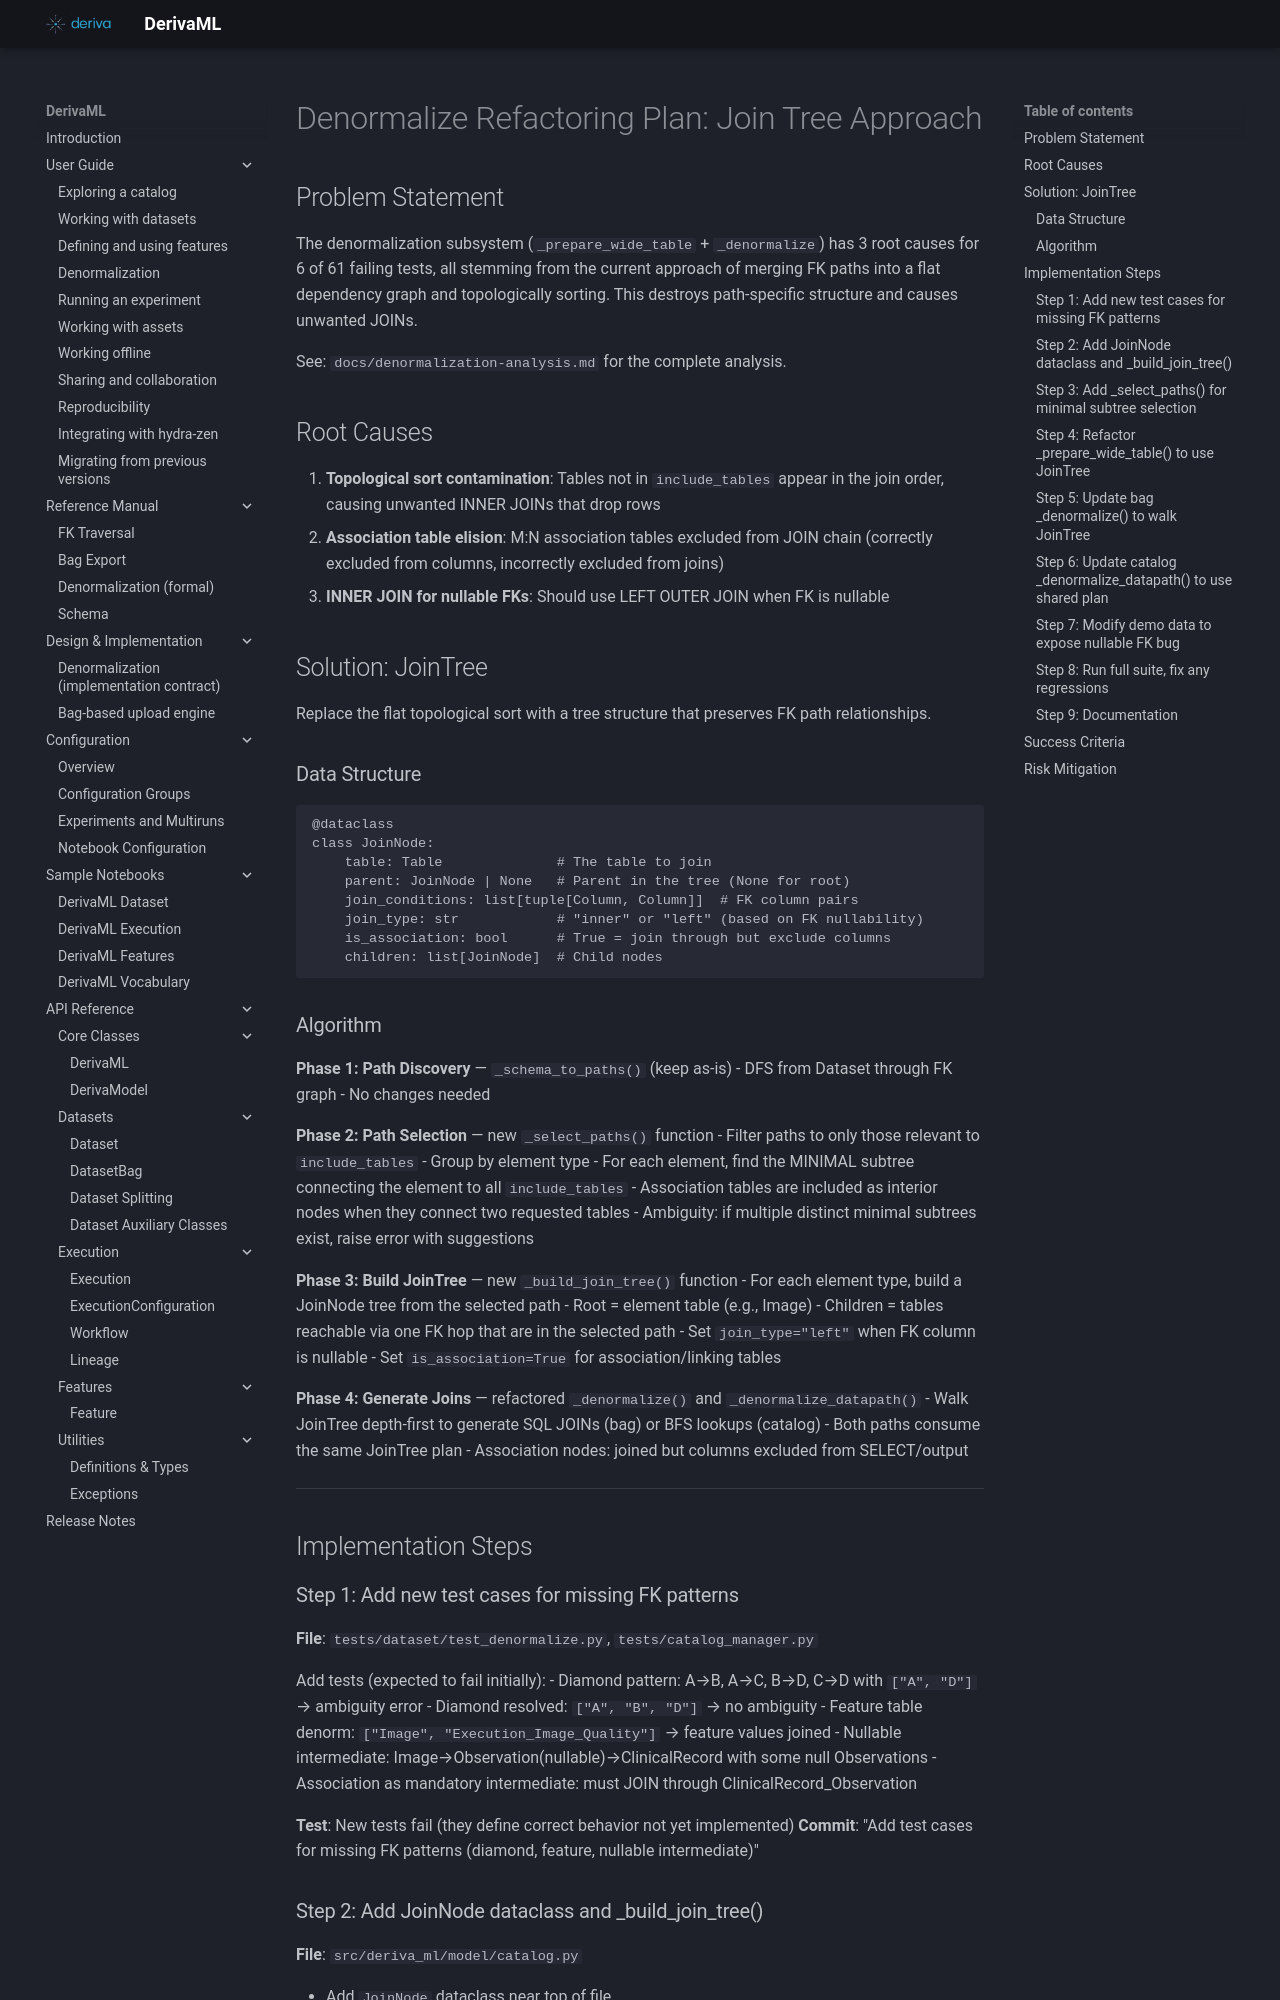

repository: informatics-isi-edu/deriva-ml · page: superpowers/plans/archive/2026-03-28-denormalize-join-tree-refactor/index.html · generator: mkdocs

# Denormalize Refactoring Plan: Join Tree Approach

## Problem Statement

The denormalization subsystem (`_prepare_wide_table` + `_denormalize`) has 3 root causes
for 6 of 61 failing tests, all stemming from the current approach of merging FK paths into
a flat dependency graph and topologically sorting. This destroys path-specific structure
and causes unwanted JOINs.

See: `docs/denormalization-analysis.md` for the complete analysis.

## Root Causes

1. **Topological sort contamination**: Tables not in `include_tables` appear in the join
   order, causing unwanted INNER JOINs that drop rows
2. **Association table elision**: M:N association tables excluded from JOIN chain
   (correctly excluded from columns, incorrectly excluded from joins)
3. **INNER JOIN for nullable FKs**: Should use LEFT OUTER JOIN when FK is nullable

## Solution: JoinTree

Replace the flat topological sort with a tree structure that preserves FK path relationships.

### Data Structure

```python
@dataclass
class JoinNode:
    table: Table              # The table to join
    parent: JoinNode | None   # Parent in the tree (None for root)
    join_conditions: list[tuple[Column, Column]]  # FK column pairs
    join_type: str            # "inner" or "left" (based on FK nullability)
    is_association: bool      # True = join through but exclude columns
    children: list[JoinNode]  # Child nodes
```

### Algorithm

**Phase 1: Path Discovery** — `_schema_to_paths()` (keep as-is)
- DFS from Dataset through FK graph
- No changes needed

**Phase 2: Path Selection** — new `_select_paths()` function
- Filter paths to only those relevant to `include_tables`
- Group by element type
- For each element, find the MINIMAL subtree connecting the element to all `include_tables`
- Association tables are included as interior nodes when they connect two requested tables
- Ambiguity: if multiple distinct minimal subtrees exist, raise error with suggestions

**Phase 3: Build JoinTree** — new `_build_join_tree()` function
- For each element type, build a JoinNode tree from the selected path
- Root = element table (e.g., Image)
- Children = tables reachable via one FK hop that are in the selected path
- Set `join_type="left"` when FK column is nullable
- Set `is_association=True` for association/linking tables

**Phase 4: Generate Joins** — refactored `_denormalize()` and `_denormalize_datapath()`
- Walk JoinTree depth-first to generate SQL JOINs (bag) or BFS lookups (catalog)
- Both paths consume the same JoinTree plan
- Association nodes: joined but columns excluded from SELECT/output

---

## Implementation Steps
